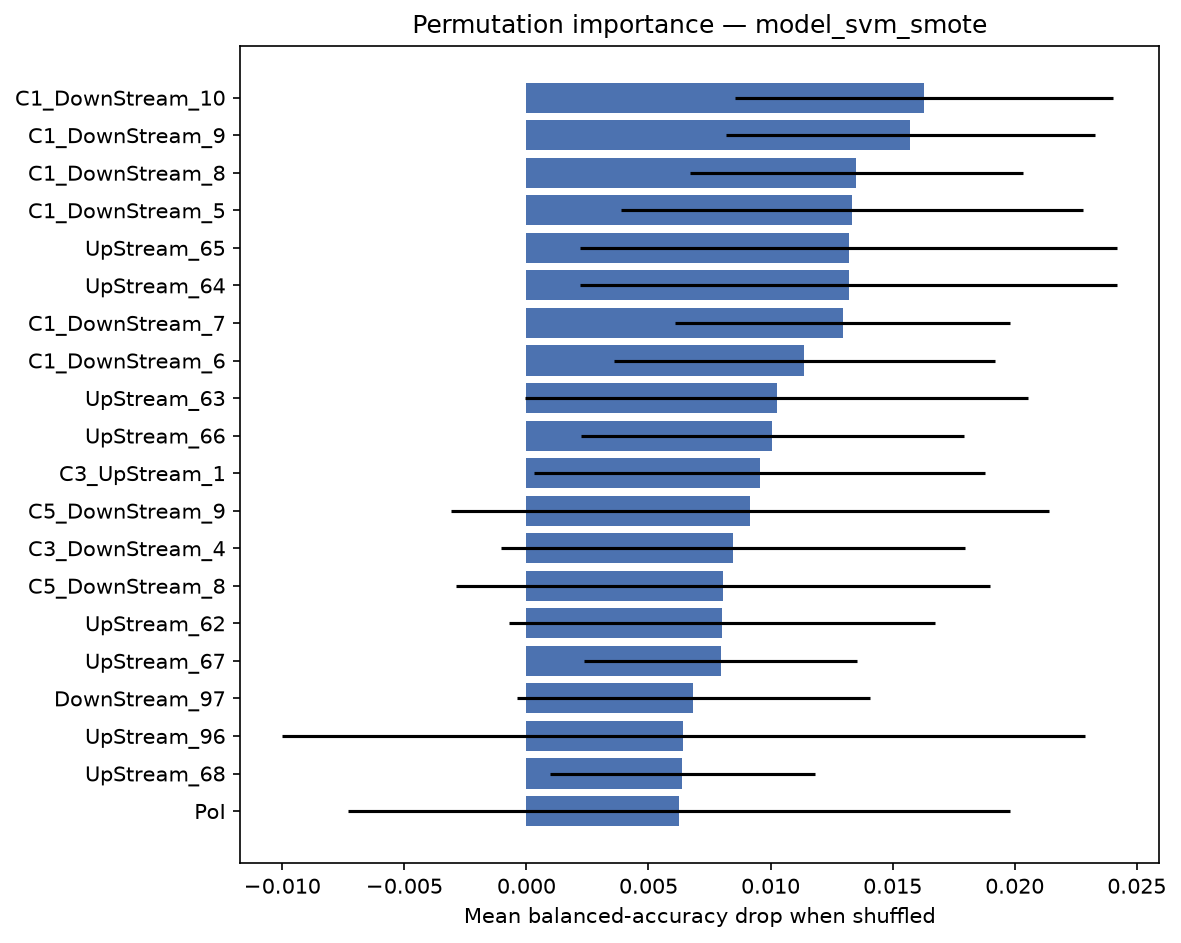

The table this chart was drawn from, first rows:
feature, importance_mean, importance_std
C1_DownStream_10, 0.01628, 0.007737
C1_DownStream_9, 0.01573, 0.007563
C1_DownStream_8, 0.01351, 0.006823
C1_DownStream_5, 0.01333, 0.00946
UpStream_65, 0.01319, 0.01101
UpStream_64, 0.01319, 0.01101
C1_DownStream_7, 0.01295, 0.006854
C1_DownStream_6, 0.01139, 0.007784
UpStream_63, 0.01024, 0.01029
UpStream_66, 0.01007, 0.007851
C3_UpStream_1, 0.009549, 0.009237
C5_DownStream_9, 0.009167, 0.01224
C3_DownStream_4, 0.008472, 0.009503
C5_DownStream_8, 0.008056, 0.01093
UpStream_62, 0.008021, 0.008732
UpStream_67, 0.007951, 0.005604
DownStream_97, 0.00684, 0.007244
UpStream_96, 0.006424, 0.01644
UpStream_68, 0.006389, 0.005422
PoI, 0.00625, 0.01355
DownStream_2, 0.00625, 0.01333
C5_DownStream_10, 0.006042, 0.0126
UpStream_99, 0.005764, 0.01512
UpStream_46, 0.005556, 0.006211
UpStream_61, 0.005451, 0.004741
UpStream_56, 0.005451, 0.004741
UpStream_57, 0.005451, 0.004741
DownStream_8, 0.005347, 0.007067
UpStream_45, 0.005278, 0.007602
C4_DownStream_10, 0.005278, 0.005336
DownStream_96, 0.005278, 0.006855
DownStream_4, 0.005243, 0.01157
UpStream_98, 0.005208, 0.01464
C5_DownStream_7, 0.005, 0.01074
UpStream_2, 0.005, 0.007433
UpStream_3, 0.005, 0.007433
UpStream_70, 0.005, 0.002992
UpStream_4, 0.005, 0.007433
C3_UpStream_2, 0.004896, 0.006949
UpStream_44, 0.004896, 0.009247
DownStream_1, 0.004861, 0.01341
DownStream_3, 0.004687, 0.01211
UpStream_100, 0.004583, 0.01477
UpStream_71, 0.004444, 0.003333
UpStream_69, 0.004444, 0.003333
C3_DownStream_8, 0.004444, 0.002222
C3_DownStream_5, 0.00434, 0.006194
UpStream_60, 0.00434, 0.003134
UpStream_59, 0.00434, 0.004583
UpStream_58, 0.00434, 0.004583
C5_DownStream_6, 0.004167, 0.009234
C4_DownStream_9, 0.004167, 0.005727
DownStream_95, 0.004167, 0.005727
UpStream_97, 0.003924, 0.01423
UpStream_72, 0.003889, 0.002546
C3_DownStream_9, 0.003889, 0.002546
C3_DownStream_7, 0.003889, 0.002546
C3_DownStream_6, 0.003889, 0.002546
DownStream_7, 0.003854, 0.009324
C1_UpStream_4, 0.003611, 0.00634
... 246 more rows
